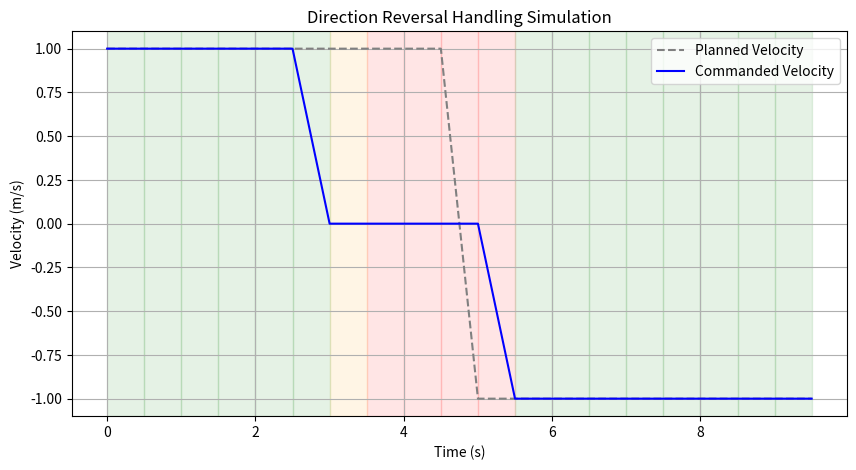

Here is the Python script that generated this plot:
import time
import matplotlib.pyplot as plt
from enum import Enum

class MotionState(Enum):
    MOVING = 1
    STOPPING_FOR_REVERSAL = 2
    WAITING_FOR_REVERSAL = 3

class ReversalController:
    def __init__(self, stop_wait_time=2.0):
        self.state = MotionState.MOVING
        self.current_direction = None  # +1 forward, -1 reverse
        self.stop_start_time = None
        self.stop_wait_time = stop_wait_time

    def update(self, current_speed, planned_trajectory, sim_time):
        # Determine current planned direction
        if not planned_trajectory:
            return 0.0

        planned_velocity_now = planned_trajectory[0][2]
        planned_dir = 1 if planned_velocity_now > 0 else (-1 if planned_velocity_now < 0 else 0)

        if self.current_direction is None:
            self.current_direction = planned_dir

        # Detect reversal ahead
        reversal_needed = self._detect_reversal_ahead(planned_trajectory)

        if self.state == MotionState.MOVING:
            if reversal_needed:
                self.state = MotionState.STOPPING_FOR_REVERSAL
                return 0.0
            else:
                return planned_velocity_now

        if self.state == MotionState.STOPPING_FOR_REVERSAL:
            if abs(current_speed) > 0.01:
                return 0.0  # keep stopping
            else:
                self.stop_start_time = sim_time
                self.state = MotionState.WAITING_FOR_REVERSAL
                return 0.0

        if self.state == MotionState.WAITING_FOR_REVERSAL:
            if sim_time - self.stop_start_time >= self.stop_wait_time:
                self.current_direction *= -1
                self.state = MotionState.MOVING
                return planned_velocity_now
            else:
                return 0.0

        return 0.0

    def _detect_reversal_ahead(self, traj):
        for _, _, v in traj[:5]:  # short lookahead
            if self.current_direction is None:
                continue
            dir_now = 1 if v > 0 else (-1 if v < 0 else 0)
            if dir_now != 0 and dir_now != self.current_direction:
                return True
        return False

# --- Simulation setup ---
controller = ReversalController(stop_wait_time=2.0)

# Create synthetic trajectory: forward 10s, reverse afterwards
planned_velocities = [1.0] * 10 + [-1.0] * 10
planned_trajectory_template = [(0, 0, v) for v in planned_velocities]

sim_dt = 0.5
sim_time = 0.0
actual_speed = 0.0

times, planned_v_list, cmd_v_list, states = [], [], [], []

for i in range(len(planned_velocities)):
    # Build current local trajectory (slice from i to end)
    traj = planned_trajectory_template[i:]
    planned_v = planned_velocities[i]

    cmd_v = controller.update(actual_speed, traj, sim_time)

    # Simulate perfect tracking for visualization
    actual_speed = cmd_v

    times.append(sim_time)
    planned_v_list.append(planned_v)
    cmd_v_list.append(cmd_v)
    states.append(controller.state.name)

    sim_time += sim_dt

# --- Visualization ---
fig, ax1 = plt.subplots(figsize=(10, 5))

ax1.plot(times, planned_v_list, label="Planned Velocity", linestyle="--", color="gray")
ax1.plot(times, cmd_v_list, label="Commanded Velocity", color="blue")
ax1.set_xlabel("Time (s)")
ax1.set_ylabel("Velocity (m/s)")
ax1.legend()
ax1.grid(True)

# Overlay states as colored background
unique_states = list(set(states))
colors = {
    "MOVING": "green",
    "STOPPING_FOR_REVERSAL": "orange",
    "WAITING_FOR_REVERSAL": "red"
}

for i in range(len(times) - 1):
    ax1.axvspan(times[i], times[i+1], color=colors[states[i]], alpha=0.1)

plt.title("Direction Reversal Handling Simulation")
plt.show()
